Image classification data set "dataset" (springboardmentor27300a/AI-Powered-Food-Freshness-Detection-and-Predictive-Shelf-Life-Monitoring-Platform on GitHub). Class labels (3): fresh, less fresh, rotten.

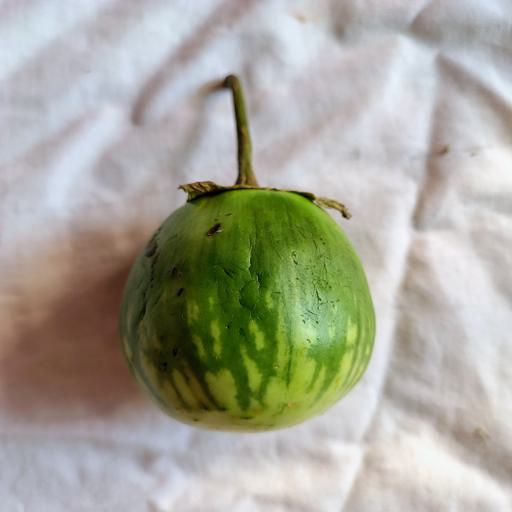
Label: fresh

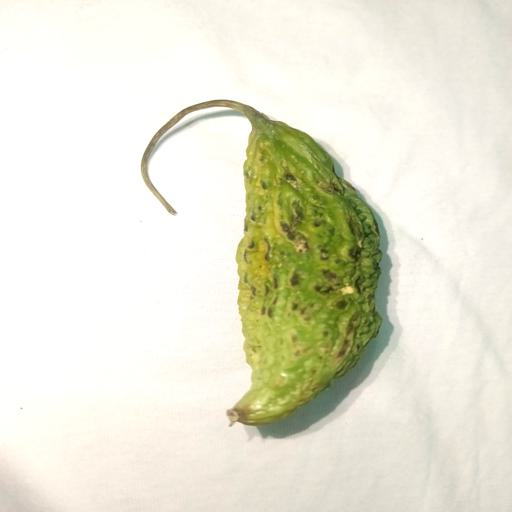
Label: less fresh

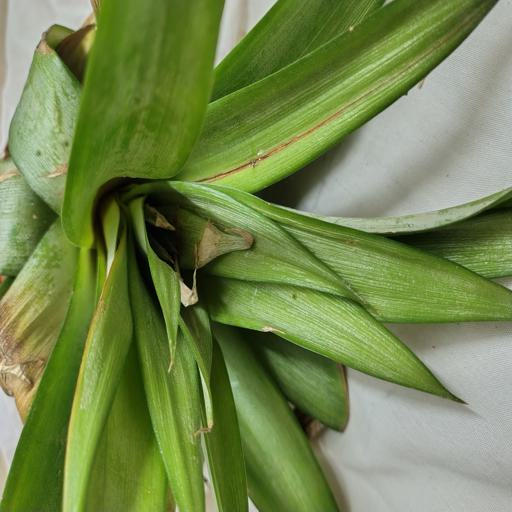
Label: less fresh

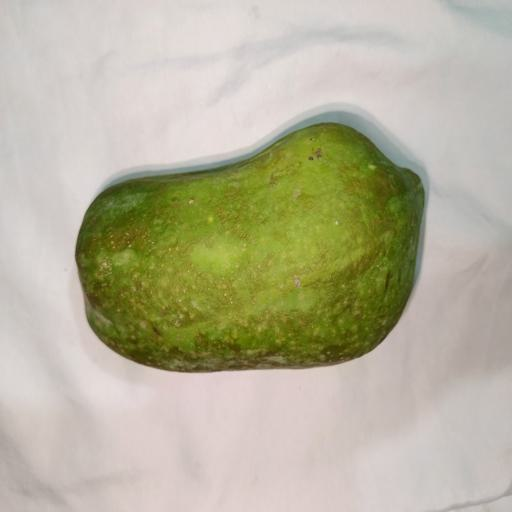
Label: fresh

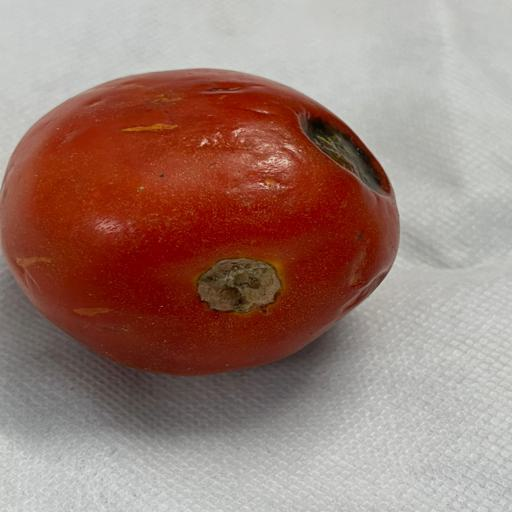
Label: rotten

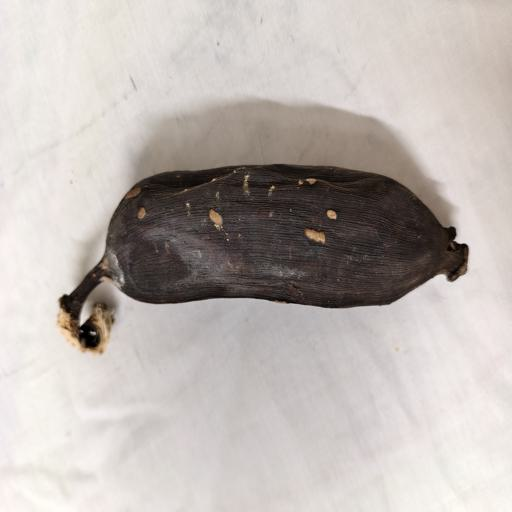
Label: rotten
